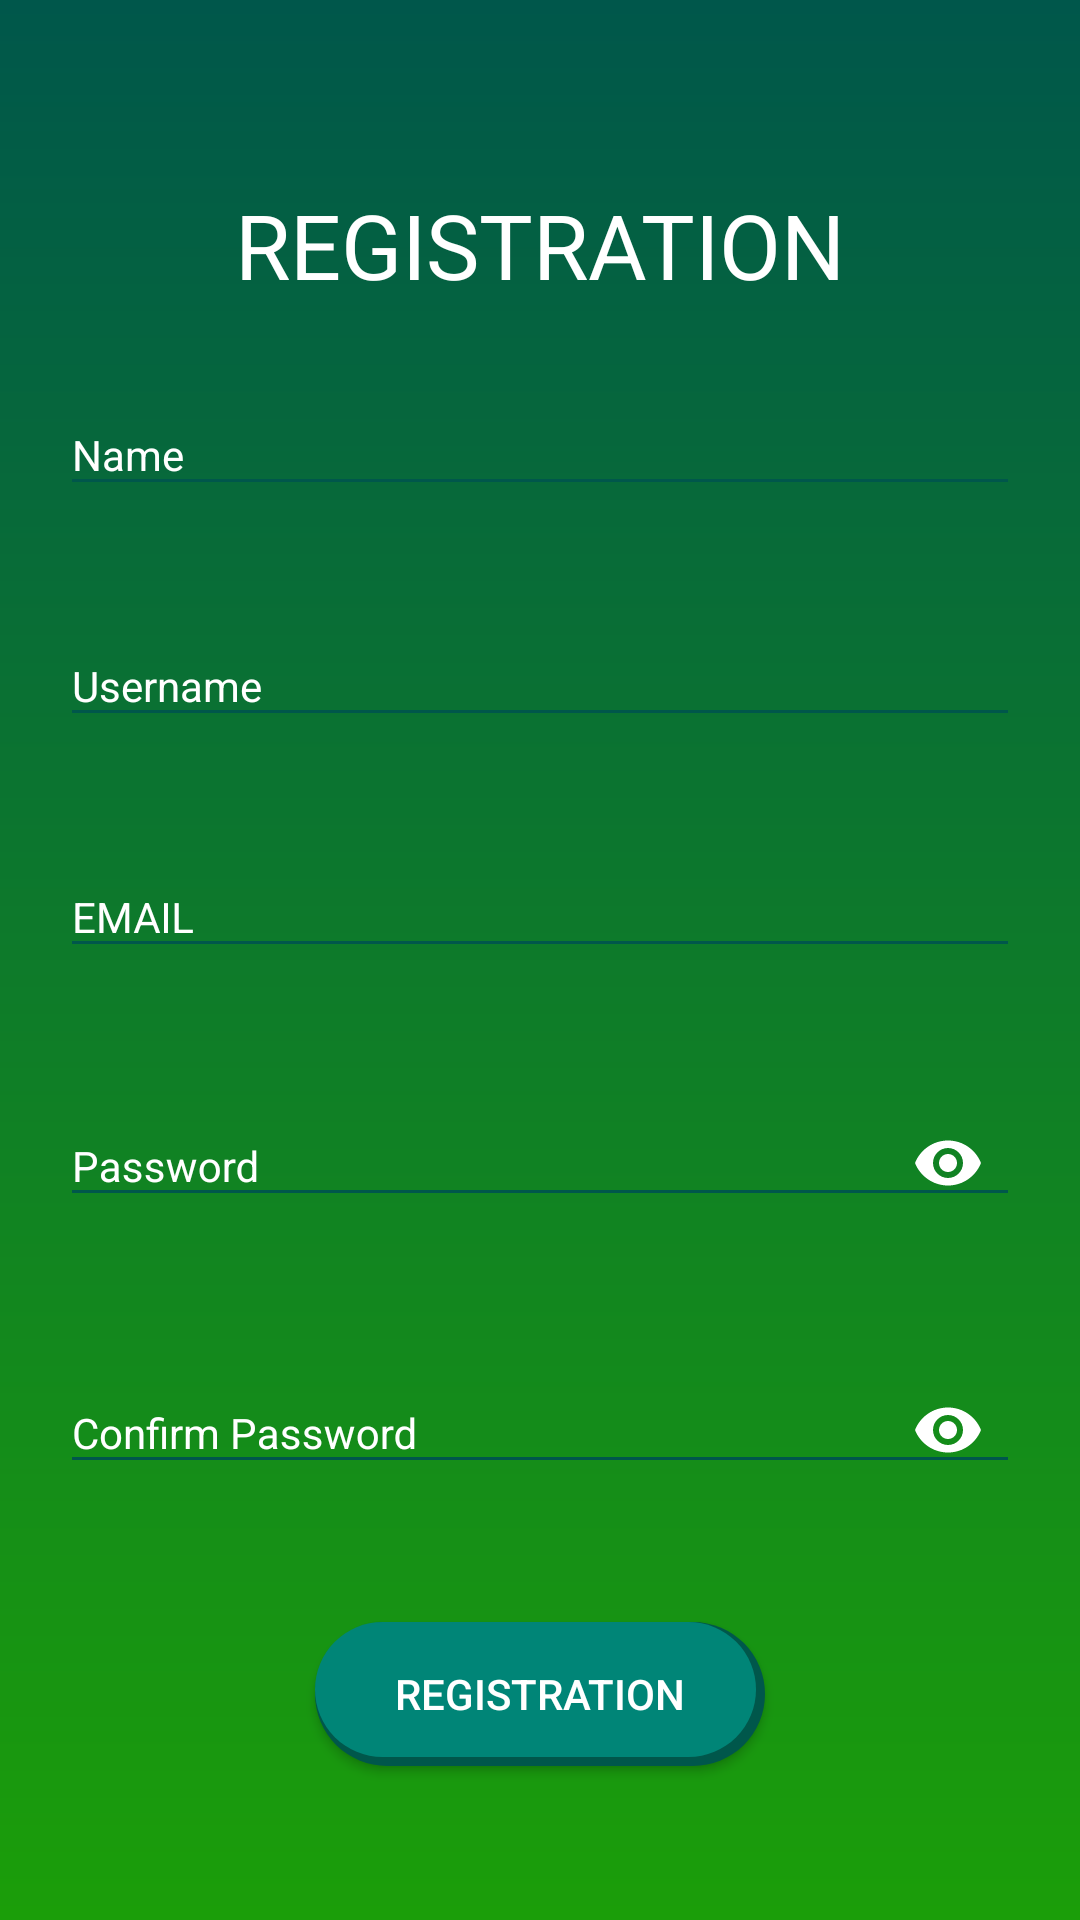

Android layout source for this screen:
<!-- AndroidManifest.xml: application theme Theme.Design.Light.NoActionBar -->
<!-- res/layout/registration_act.xml -->
<?xml version="1.0" encoding="utf-8"?>
<LinearLayout xmlns:android="http://schemas.android.com/apk/res/android"
              xmlns:app="http://schemas.android.com/apk/res-auto"
              android:orientation="vertical"
              android:layout_width="match_parent"
              android:layout_height="match_parent"
              android:gravity="center"
              android:background="@drawable/grad_green">
    <TextView
            android:layout_width="match_parent"
            android:layout_height="wrap_content"
            android:text="@string/registration"
            android:textSize="30sp"
            android:textColor="@color/whiteColor"
            android:textAlignment="center"
            android:layout_margin="10dp"/>
    <android.support.design.widget.TextInputLayout
            android:id="@+id/ti_layout0"
            android:layout_width="match_parent"
            android:layout_height="wrap_content"
            android:layout_margin="10dp"
            android:theme="@style/MyColors">
        <EditText
                android:layout_width="match_parent"
                android:layout_height="wrap_content"
                android:id="@+id/et_name"
                android:hint="@string/name"
                android:layout_margin="10dp"
                android:textColor="#ffff"
                android:inputType="text"/>
    </android.support.design.widget.TextInputLayout>
    <android.support.design.widget.TextInputLayout
            android:id="@+id/ti_layoutz"
            android:layout_width="match_parent"
            android:layout_height="wrap_content"
            android:layout_margin="10dp"
            android:theme="@style/MyColors">
        <EditText
                android:layout_width="match_parent"
                android:layout_height="wrap_content"
                android:id="@+id/et_uname"
                android:hint="@string/username"
                android:layout_margin="10dp"
                android:textColor="#ffff"
                android:inputType="text"/>
    </android.support.design.widget.TextInputLayout>
    <android.support.design.widget.TextInputLayout
            android:id="@+id/ti_layout1"
            android:layout_width="match_parent"
            android:layout_height="wrap_content"
            android:layout_margin="10dp"
            android:theme="@style/MyColors">
        <EditText
                android:layout_width="match_parent"
                android:layout_height="wrap_content"
                android:id="@+id/et_email"
                android:hint="@string/email"
                android:layout_margin="10dp"
                android:textColor="#ffff"
                android:inputType="textEmailAddress"/>
    </android.support.design.widget.TextInputLayout>
    <android.support.design.widget.TextInputLayout
            android:id="@+id/ti_layout2"
            android:layout_width="match_parent"
            android:layout_height="wrap_content"
            android:layout_margin="10dp"
            app:passwordToggleTint="#ffff"
            app:passwordToggleEnabled="true"
            android:theme="@style/MyColors">
        <EditText
                android:layout_width="match_parent"
                android:layout_height="wrap_content"
                android:id="@+id/et_pass"
                android:hint="@string/password"
                android:layout_margin="10dp"
                android:textColor="#ffff"
                android:inputType="textPassword"/>
    </android.support.design.widget.TextInputLayout>
    <android.support.design.widget.TextInputLayout
            android:id="@+id/ti_layout3"
            android:layout_width="match_parent"
            android:layout_height="wrap_content"
            android:layout_margin="10dp"
            app:passwordToggleTint="#ffff"
            app:passwordToggleEnabled="true"
            android:theme="@style/MyColors">
        <EditText
                android:layout_width="match_parent"
                android:layout_height="wrap_content"
                android:id="@+id/et_passConfirm"
                android:hint="@string/confirm_password"
                android:layout_margin="10dp"
                android:textColor="#ffff"
                android:inputType="textPassword"/>
    </android.support.design.widget.TextInputLayout>
    <Button
            android:layout_marginTop="20dp"
            android:layout_gravity="center"
            android:id="@+id/btn_regis"
            android:layout_width="150dp"
            android:layout_height="wrap_content"
            android:background="@drawable/curved_shape"
            android:text="@string/registration"
            android:textColor="@color/whiteColor"/>
</LinearLayout>
<!-- resources referenced by this layout -->
<resources>
  <color name="whiteColor">#ffff</color>
  <!-- drawable curved_shape (drawable) -->
  <?xml version="1.0" encoding="utf-8"?>
  <layer-list xmlns:android="http://schemas.android.com/apk/res/android">
  
      <item >
          <shape  android:shape="rectangle">
              <solid android:color="@color/colorPrimaryDark" />
              <corners android:radius="25dp" />
          </shape>
      </item>
      <item android:bottom="3dp"
              android:end="3dp">
          <shape android:shape="rectangle">
              <corners android:radius="25dp"/>
              <solid android:color="@color/colorPrimary"/>
          </shape>
      </item>
  </layer-list>
  <!-- drawable grad_green (drawable) -->
  <?xml version="1.0" encoding="utf-8"?>
  <shape xmlns:android="http://schemas.android.com/apk/res/android">
      <gradient
              android:startColor="@color/clorophil"
              android:endColor="@color/colorPrimaryDark"
              android:angle="90"/>
  </shape>
  <string name="confirm_password">Confirm Password</string>
  <string name="email">EMAIL</string>
  <string name="name">Name</string>
  <string name="password">Password</string>
  <string name="registration">REGISTRATION</string>
  <string name="username">Username</string>
  <style name="MyColors" parent="TextAppearance.AppCompat">
          
          <item name="android:textColorHint">#FFFFFF</item>
          
          <item name="colorAccent">@color/colorPrimary</item>
          <item name="colorControlNormal">@color/colorPrimaryDark</item>
          <item name="colorControlActivated">#FFFFFF</item>
      </style>
  <color name="colorPrimaryDark">#00574B</color>
  <color name="colorPrimary">#008577</color>
  <color name="clorophil">#1b9e09</color>
</resources>
